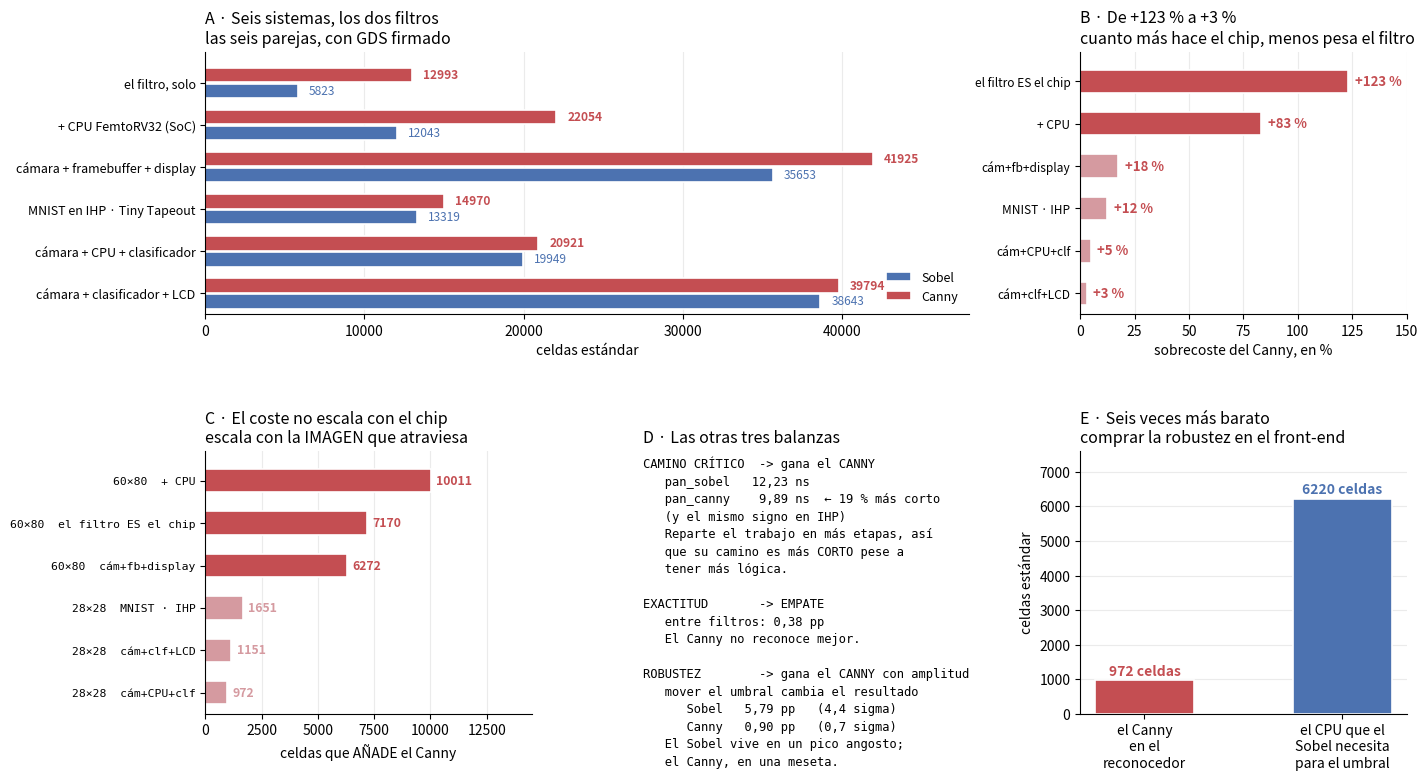

Here is the Python script that generated this plot:
# fig_sobel_vs_canny.py — el balance entre los dos filtros, medido sobre silicio firmado.
#   Seis parejas Sobel/Canny con GDS limpio (DRC/LVS/XOR = 0).
#   Datos: recuento HOMOGENEO post-emplazamiento, contado sobre los netlists .nl.v
#   archivados (asic/recuento/contar_celdas.py, 21-sep-2026). NO mezclar con celdas
#   de sintesis: el emplazamiento agrega entre 16 % y 26 %, factor medio x1,21.
import numpy as np
import matplotlib.pyplot as plt

plt.rcParams["figure.dpi"] = 120
SOBEL, CANNY = "#4c72b0", "#c44e52"     # paleta validada: CVD dE 14.5, contraste > 3:1
FONDO = "white"

#            etiqueta                        celdas S  celdas C  mm2 S  mm2 C  post-layout
P = [("el filtro, solo",                       5823,   12993,  .167,  .360, True),
     ("+ CPU FemtoRV32 (SoC)",                12043,   22054,  .370,  .670, True),
     ("cámara + framebuffer + display",       35653,   41925, 1.750, 2.040, True),
     ("MNIST en IHP · Tiny Tapeout",          13319,   14970,  .541,  .541, True),
     ("cámara + CPU + clasificador",          19949,   20921,  .845,  .890, True),
     ("cámara + clasificador + LCD",          38643,   39794, 2.032, 2.092, True)]

fig = plt.figure(figsize=(15.5, 8.6))
gs = fig.add_gridspec(2, 3, hspace=.52, wspace=.34)

# --- A · las seis parejas, en celdas -------------------------------------
ax = fig.add_subplot(gs[0, :2])
y = np.arange(len(P))
ax.barh(y + .19, [p[1] for p in P], .34, color=SOBEL,
        edgecolor=FONDO, linewidth=1.2, label="Sobel")
ax.barh(y - .19, [p[2] for p in P], .34, color=CANNY,
        edgecolor=FONDO, linewidth=1.2, label="Canny")
for i, p in enumerate(P):
    ax.text(p[1] + 700, i + .19, "%d" % p[1], va="center", fontsize=8.6, color=SOBEL)
    ax.text(p[2] + 700, i - .19, "%d" % p[2], va="center", fontsize=8.6,
            color=CANNY, weight="bold")
ax.set_yticks(y); ax.set_yticklabels([p[0] for p in P], fontsize=9)
ax.set_ylim(len(P) - .5, -.75)
ax.set_xlim(0, 48000); ax.set_xlabel("celdas estándar")
ax.set_title("A · Seis sistemas, los dos filtros\n"
             "las seis parejas, con GDS firmado",
             fontsize=11.5, loc="left")
for s in ("top", "right"): ax.spines[s].set_visible(False)
ax.grid(axis="x", alpha=.25); ax.set_axisbelow(True)
ax.legend(fontsize=9, frameon=False, loc="lower right")

# --- B · el titular: el sobrecoste se derrumba ---------------------------
ax = fig.add_subplot(gs[0, 2])
sob = [100 * (p[2] - p[1]) / p[1] for p in P]
o = np.argsort(sob)[::-1]
yy = np.arange(len(P))
ax.barh(yy, [sob[i] for i in o], .55,
        color=[CANNY if sob[i] > 50 else "#d59aa0" for i in o],
        edgecolor=FONDO, linewidth=1.2)
for k, i in enumerate(o):
    ax.text(sob[i] + 3, k, "+%.0f %%" % sob[i], va="center", fontsize=9.5,
            weight="bold", color=CANNY)
# las etiquetas TIENEN que reordenarse con los valores: al ordenar por sobrecoste y
# dejarlas en el orden original, "el filtro ES el chip" salia con el +123 % del SoC.
# indexado por POSICION en P, no por numero de celdas: al actualizar las cifras
# post-layout, una clave por celdas deja de encajar y la figura revienta.
CORTO = ["el filtro ES el chip", "+ CPU", "cám+fb+display",
         "MNIST · IHP", "cám+CPU+clf", "cám+clf+LCD"]
ax.set_yticks(yy)
ax.set_yticklabels([CORTO[i] for i in o], fontsize=8.6)
ax.set_ylim(len(P) - .5, -.7)
ax.set_xlim(0, 150); ax.set_xlabel("sobrecoste del Canny, en %")
ax.set_title("B · De +123 % a +3 %\n"
             "cuanto más hace el chip, menos pesa el filtro",
             fontsize=11.5, loc="left")
for s in ("top", "right"): ax.spines[s].set_visible(False)
ax.grid(axis="x", alpha=.25); ax.set_axisbelow(True)

# --- C · y sin embargo el Δ absoluto NO es constante ---------------------
ax = fig.add_subplot(gs[1, 0])
# una caja con tres puntos no es un resumen, es un adorno: se dibujan los seis deltas
PROC = (0, 1, 2)                        # los que procesan la escena 60x80
orden = sorted(range(len(P)), key=lambda i: -(P[i][2] - P[i][1]))
dd  = [P[i][2] - P[i][1] for i in orden]
col = [CANNY if i in PROC else "#d59aa0" for i in orden]
et  = [("60×80  " if i in PROC else "28×28  ") + CORTO[i] for i in orden]
yb = np.arange(len(P))
ax.barh(yb, dd, .55, color=col, edgecolor=FONDO, linewidth=1.2)
for k, v in enumerate(dd):
    ax.text(v + 250, k, "%d" % v, va="center", fontsize=8.8, weight="bold", color=col[k])
ax.set_yticks(yb); ax.set_yticklabels(et, fontsize=8.2, family="monospace")
ax.set_ylim(len(P) - .5, -.7)
ax.set_xlim(0, 14500)
ax.set_xlabel("celdas que AÑADE el Canny")
ax.set_title("C · El coste no escala con el chip\n"
             "escala con la IMAGEN que atraviesa", fontsize=11.5, loc="left")
for s in ("top", "right"): ax.spines[s].set_visible(False)
ax.grid(axis="x", alpha=.25); ax.set_axisbelow(True)

# --- D · las otras tres dimensiones -------------------------------------
ax = fig.add_subplot(gs[1, 1])
ax.axis("off")
ax.set_title("D · Las otras tres balanzas", fontsize=11.5, loc="left")
ax.text(0, .98,
        "CAMINO CRÍTICO  -> gana el CANNY\n"
        "   pan_sobel   12,23 ns\n"
        "   pan_canny    9,89 ns  ← 19 % más corto\n"
        "   (y el mismo signo en IHP)\n"
        "   Reparte el trabajo en más etapas, así\n"
        "   que su camino es más CORTO pese a\n"
        "   tener más lógica.\n\n"
        "EXACTITUD       -> EMPATE\n"
        "   entre filtros: 0,38 pp\n"
        "   El Canny no reconoce mejor.\n\n"
        "ROBUSTEZ        -> gana el CANNY con amplitud\n"
        "   mover el umbral cambia el resultado\n"
        "      Sobel   5,79 pp   (4,4 sigma)\n"
        "      Canny   0,90 pp   (0,7 sigma)\n"
        "   El Sobel vive en un pico angosto;\n"
        "   el Canny, en una meseta.",
        va="top", family="monospace", fontsize=8.7, linespacing=1.45)

# --- E · la razon 6:1 ----------------------------------------------------
ax = fig.add_subplot(gs[1, 2])
ax.bar(["el Canny\nen el\nreconocedor", "el CPU que el\nSobel necesita\npara el umbral"],
       [972, 6220], .5, color=[CANNY, SOBEL], edgecolor=FONDO, linewidth=1.2)
for i, v in enumerate([972, 6220]):
    ax.text(i, v + 150, "%d celdas" % v, ha="center", fontsize=10, weight="bold",
            color=[CANNY, SOBEL][i])
ax.set_ylim(0, 7600); ax.set_ylabel("celdas estándar")
ax.set_title("E · Seis veces más barato\n"
             "comprar la robustez en el front-end", fontsize=11.5, loc="left")
for s in ("top", "right"): ax.spines[s].set_visible(False)
ax.grid(axis="y", alpha=.25); ax.set_axisbelow(True)

plt.savefig("fig_sobel_vs_canny_tesis.png", dpi=120, bbox_inches="tight")


for e, s, c, *_ in P:
    print("%-32s Sobel %6d  Canny %6d  %+6d celdas  %+5.0f %%" % (e, s, c, c - s, 100*(c-s)/s))
